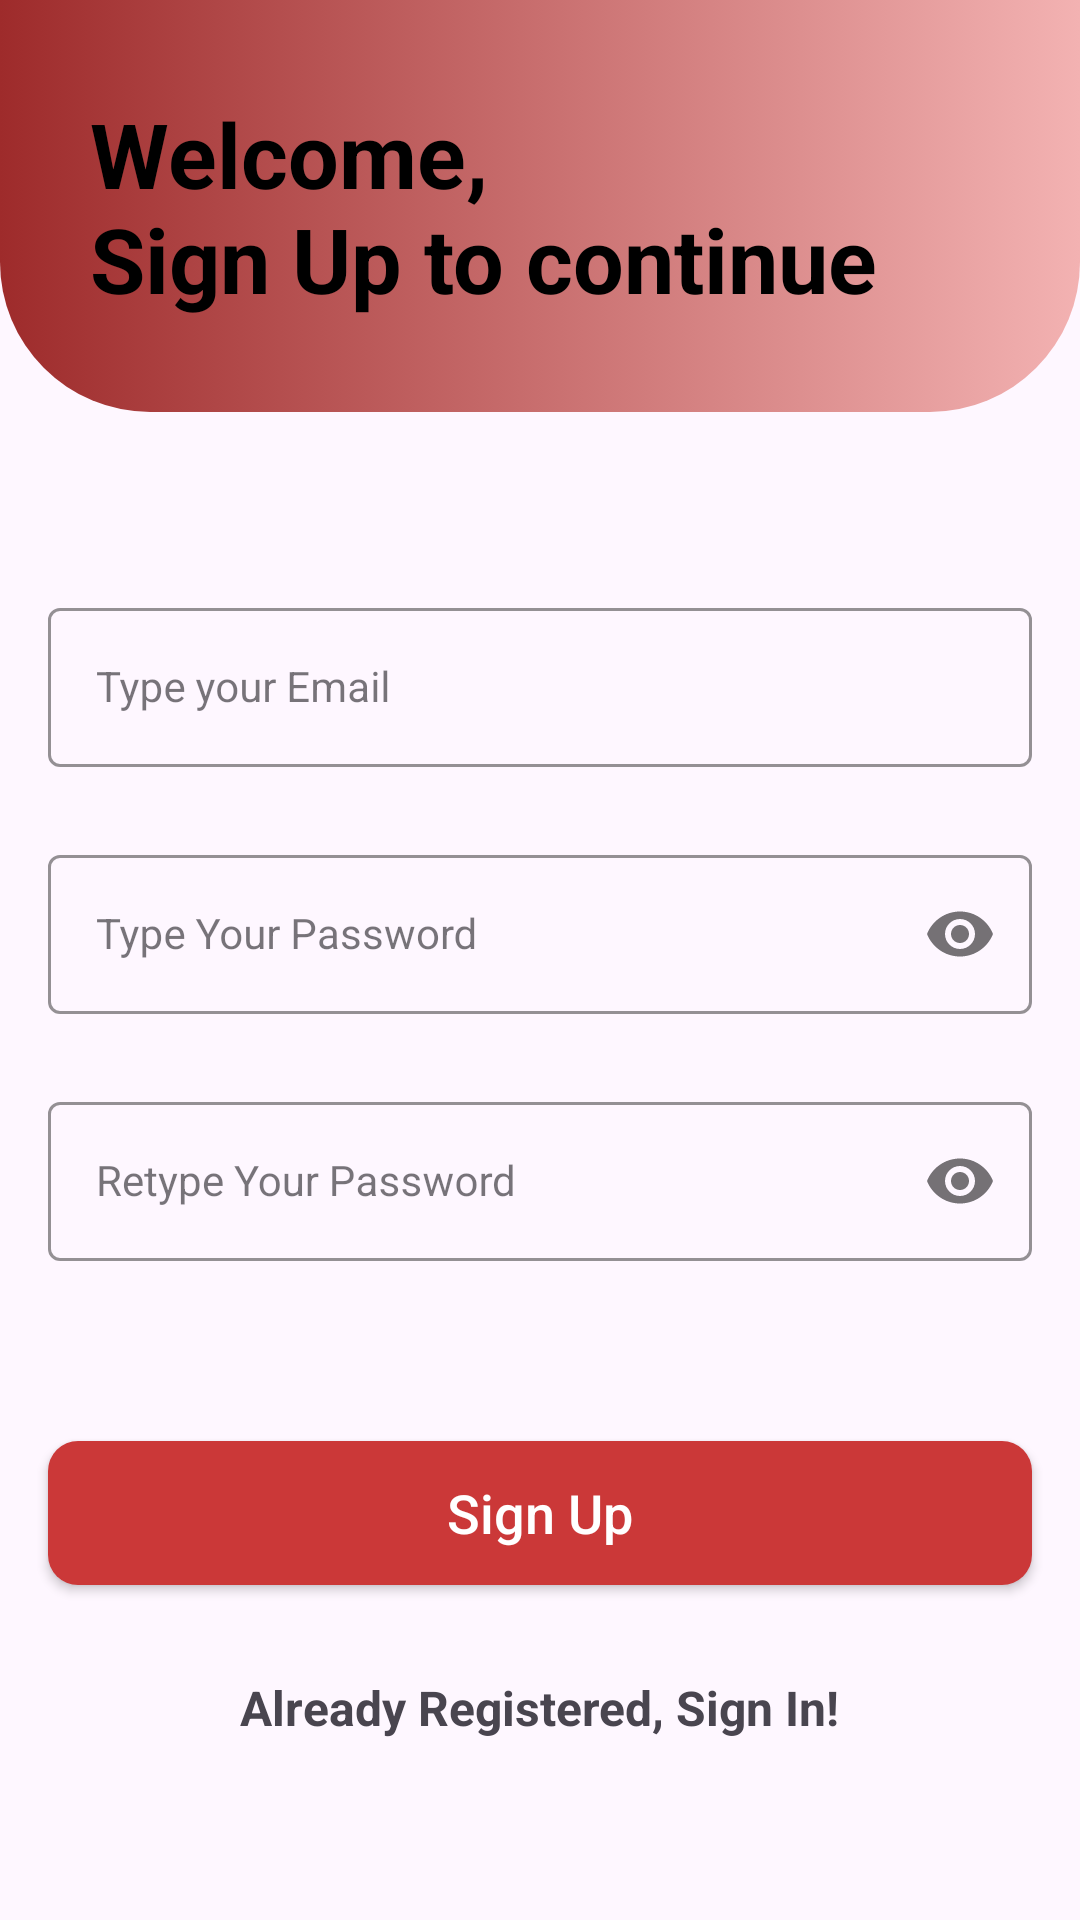

Reconstruct the res/layout file that produces this screen, plus the resources it refers to.
<!-- AndroidManifest.xml: application theme Base.Theme.RecipesApp -->
<!-- res/layout/activity_registration.xml -->
<?xml version="1.0" encoding="utf-8"?>
<androidx.constraintlayout.widget.ConstraintLayout xmlns:android="http://schemas.android.com/apk/res/android"
    xmlns:app="http://schemas.android.com/apk/res-auto"
    xmlns:tools="http://schemas.android.com/tools"
    android:layout_width="match_parent"
    android:layout_height="match_parent"
    tools:context=".RegistrationActivity">

    <TextView
        android:id="@+id/textView2"
        android:layout_width="0dp"
        android:layout_height="0dp"
        android:layout_marginBottom="60dp"
        android:background="@drawable/auth_activity_top_background_gradient"
        android:gravity="center_vertical"
        android:paddingStart="30dp"
        android:paddingEnd="30dp"
        android:text="@string/register_activity_title"
        android:textColor="@color/black"
        android:textSize="30sp"
        android:textStyle="bold"
        app:layout_constraintBottom_toTopOf="@id/emailLayout"
        app:layout_constraintEnd_toEndOf="parent"
        app:layout_constraintHorizontal_bias="0.0"
        app:layout_constraintStart_toStartOf="parent"
        app:layout_constraintTop_toTopOf="parent"
        app:layout_constraintVertical_bias="0.0" />

    <com.google.android.material.textfield.TextInputLayout
        android:id="@+id/emailLayout"
        style="@style/LoginTextInputOuterFieldStyle"
        android:layout_width="match_parent"
        android:layout_height="wrap_content"
        android:layout_marginHorizontal="16dp"
        android:layout_marginBottom="24dp"
        app:boxStrokeColor="@color/primary_40"
        app:hintTextColor="@color/primary_60"
        app:layout_constraintBottom_toTopOf="@id/passwordLayout"
        app:layout_constraintEnd_toEndOf="parent"
        app:layout_constraintHorizontal_bias="0.5"
        app:layout_constraintStart_toStartOf="parent">

        <com.google.android.material.textfield.TextInputEditText
            android:id="@+id/email_edit_text_register"
            style="@style/LoginTextInputInnerFieldStyle"
            android:layout_width="match_parent"
            android:layout_height="wrap_content"
            android:hint="@string/type_email"
            android:inputType="textEmailAddress" />
    </com.google.android.material.textfield.TextInputLayout>

    <com.google.android.material.textfield.TextInputLayout
        android:id="@+id/passwordLayout"
        style="@style/LoginTextInputOuterFieldStyle"
        android:layout_width="match_parent"
        android:layout_height="wrap_content"
        android:layout_marginHorizontal="16dp"
        android:layout_marginBottom="24dp"
        app:boxStrokeColor="@color/primary_40"
        app:hintTextColor="@color/primary_60"
        app:layout_constraintBottom_toTopOf="@id/confirmPasswordLayout"
        app:layout_constraintEnd_toEndOf="parent"
        app:layout_constraintHorizontal_bias="0.5"
        app:layout_constraintStart_toStartOf="parent"
        app:passwordToggleEnabled="true">

        <com.google.android.material.textfield.TextInputEditText
            android:id="@+id/passwd_edit_text_register"
            style="@style/LoginTextInputInnerFieldStyle"
            android:layout_width="match_parent"
            android:layout_height="wrap_content"
            android:hint="@string/type_passwd"
            android:inputType="textPassword" />
    </com.google.android.material.textfield.TextInputLayout>

    <com.google.android.material.textfield.TextInputLayout
        android:id="@+id/confirmPasswordLayout"
        style="@style/LoginTextInputOuterFieldStyle"
        android:layout_width="match_parent"
        android:layout_height="wrap_content"
        android:layout_marginHorizontal="16dp"
        android:layout_marginBottom="60dp"
        app:boxStrokeColor="@color/primary_40"
        app:hintTextColor="@color/primary_60"
        app:layout_constraintBottom_toTopOf="@id/sign_up_button"
        app:layout_constraintEnd_toEndOf="parent"
        app:layout_constraintHorizontal_bias="0.5"
        app:layout_constraintStart_toStartOf="parent"
        app:passwordToggleEnabled="true">

        <com.google.android.material.textfield.TextInputEditText
            android:id="@+id/confirm_passwd_edit_text_register"
            style="@style/LoginTextInputInnerFieldStyle"
            android:layout_width="match_parent"
            android:layout_height="wrap_content"
            android:hint="@string/retype_password"
            android:inputType="textPassword" />
    </com.google.android.material.textfield.TextInputLayout>

    <androidx.appcompat.widget.AppCompatButton
        android:id="@+id/sign_up_button"
        style="@style/ButtonStyle"
        android:layout_width="0dp"
        android:layout_height="wrap_content"
        android:layout_marginHorizontal="16dp"
        android:layout_marginBottom="30dp"
        android:background="@drawable/button_welcome_activity"
        android:text="@string/sign_up"
        app:layout_constraintBottom_toTopOf="@id/already_registered_text_view"
        app:layout_constraintEnd_toEndOf="parent"
        app:layout_constraintHorizontal_bias="0.5"
        app:layout_constraintStart_toStartOf="parent" />

    <TextView
        android:id="@+id/already_registered_text_view"
        android:layout_width="wrap_content"
        android:layout_height="wrap_content"
        android:layout_marginBottom="60dp"
        android:text="@string/already_registered"
        android:textSize="16sp"
        android:textStyle="bold"
        app:layout_constraintBottom_toBottomOf="parent"
        app:layout_constraintEnd_toEndOf="parent"
        app:layout_constraintHorizontal_bias="0.5"
        app:layout_constraintStart_toStartOf="parent" />

    <ProgressBar
        android:id="@+id/auth_progress_bar"
        style="?android:attr/progressBarStyleLarge"
        android:layout_width="wrap_content"
        android:layout_height="wrap_content"
        android:indeterminate="true"
        android:visibility="gone"
        android:indeterminateTint="@color/primary_80"
        android:indeterminateTintMode="src_atop"
        app:layout_constraintBottom_toBottomOf="parent"
        app:layout_constraintEnd_toEndOf="parent"
        app:layout_constraintStart_toStartOf="parent"
        app:layout_constraintTop_toTopOf="parent" />

</androidx.constraintlayout.widget.ConstraintLayout>
<!-- resources referenced by this layout -->
<resources>
  <color name="black">#FF000000</color>
  <color name="primary_40">#E86565</color>
  <color name="primary_60">#CB3838</color>
  <color name="primary_80">#9E2B2B</color>
  <!-- drawable auth_activity_top_background_gradient (drawable) -->
  <?xml version="1.0" encoding="utf-8"?>
  <selector xmlns:android="http://schemas.android.com/apk/res/android">
      <item>
          <shape android:shape="rectangle">
              <corners android:bottomLeftRadius="50dp" android:bottomRightRadius="50dp"  />
              <gradient android:angle="0" android:endColor="@color/primary_20" android:startColor="@color/primary_80" />
          </shape>
      </item>
  </selector>
  <!-- drawable button_welcome_activity (drawable) -->
  <?xml version="1.0" encoding="utf-8"?>
  <selector xmlns:android="http://schemas.android.com/apk/res/android">
  
      <item android:state_pressed="false">
          <shape>
              <solid android:color="@color/primary_60" />
              <corners android:radius="10dp" />
          </shape>
      </item>
  
      <item android:state_pressed="true">
          <shape>
              <solid android:color="@color/primary_100" />
              <corners android:radius="10dp" />
          </shape>
      </item>
  
  </selector>
  <string name="already_registered">Already Registered, Sign In!</string>
  <string name="register_activity_title">Welcome,\nSign Up to continue</string>
  <string name="retype_password">Retype Your Password</string>
  <string name="sign_up">Sign Up</string>
  <string name="type_email">Type your Email</string>
  <string name="type_passwd">Type Your Password</string>
  <style name="ButtonStyle">
          <item name="android:textAllCaps">false</item>
          <item name="android:textSize">18sp</item>
          <item name="android:paddingStart">18dp</item>
          <item name="android:paddingEnd">18dp</item>
          <item name="android:paddingTop">4dp</item>
          <item name="android:paddingBottom">4dp</item>
          <item name="android:textColor">@color/white</item>
      </style>
  <style name="LoginTextInputInnerFieldStyle" parent="Widget.MaterialComponents.TextInputLayout.OutlinedBox">
          <item name="android:layout_width">match_parent</item>
          <item name="android:layout_height">wrap_content</item>
          <item name="android:maxLines">1</item>
          <item name="android:textSize">14sp</item>
          <item name="android:singleLine">true</item>
      </style>
  <style name="LoginTextInputOuterFieldStyle" parent="Widget.MaterialComponents.TextInputLayout.OutlinedBox">
          <item name="android:layout_width">match_parent</item>
          <item name="android:layout_height">wrap_content</item>
          <item name="android:layout_marginTop">15dp</item>
          <item name="android:layout_marginBottom">15dp</item>
      </style>
  <style name="Base.Theme.RecipesApp" parent="Theme.Material3.DayNight.NoActionBar">
          
          
          <item name="colorPrimary">@color/primary_40</item>
          <item name="colorPrimaryDark">@color/primary_60</item>
          <item name="colorAccent">@color/secondary_10</item>
      </style>
  <color name="primary_20">#F3B2B2</color>
  <color name="primary_100">#711F1F</color>
  <color name="white">#FFFFFFFF</color>
</resources>
